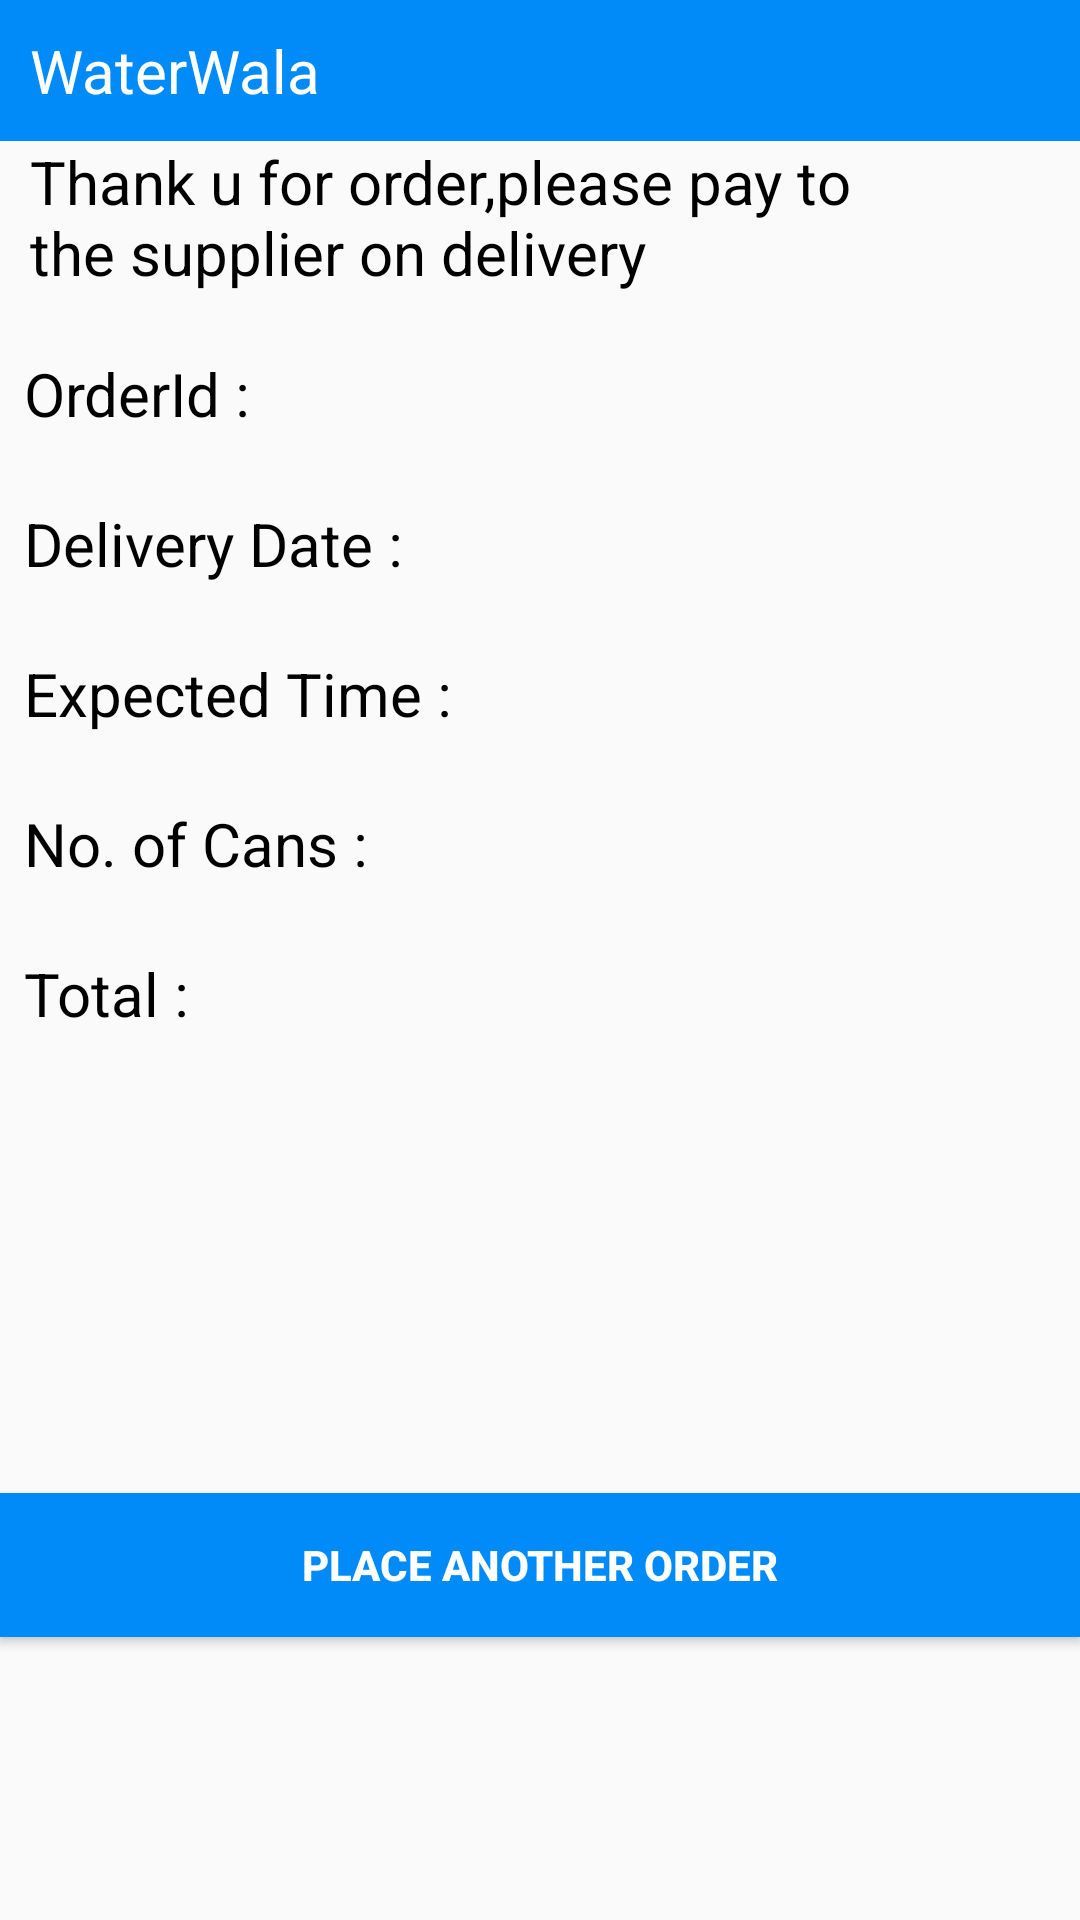

Reconstruct the res/layout file that produces this screen, plus the resources it refers to.
<!-- AndroidManifest.xml: application theme AppTheme -->
<!-- res/layout/activity_receipt_page.xml -->
<?xml version="1.0" encoding="utf-8"?>
<RelativeLayout xmlns:android="http://schemas.android.com/apk/res/android"
    xmlns:app="http://schemas.android.com/apk/res-auto"
    xmlns:tools="http://schemas.android.com/tools"
    android:layout_width="match_parent"
    android:layout_height="match_parent"
    tools:context=".ReceiptPage">


    <LinearLayout
        android:layout_width="match_parent"
        android:layout_height="match_parent"
        android:orientation="vertical">

        <LinearLayout
            android:layout_width="match_parent"
            android:layout_height="wrap_content"
            android:orientation="horizontal"
            android:background="@color/colorPrimaryDark">

            <TextView
                android:layout_width="320dp"
                android:layout_height="wrap_content"
                android:text="WaterWala"
                android:textSize="20dp"
                android:background="@color/colorPrimaryDark"
                android:padding="10dp"
                android:textColor="#FFFFFF"/>

            <ImageView
                android:layout_width="45dp"
                android:layout_height="40dp"
                android:background="@color/colorPrimaryDark"
                />

        </LinearLayout>



        <TextView
            android:layout_width="280dp"
            android:layout_marginLeft="10dp"
            android:layout_height="wrap_content"
            android:textColor="#000000"
            android:text="Thank u for order,please pay to the supplier on delivery"
            android:textSize="20dp"/>
        <LinearLayout
            android:layout_width="wrap_content"
            android:layout_height="wrap_content"
            android:orientation="horizontal">
            <TextView
                android:layout_width="150dp"
                android:layout_height="wrap_content"
                android:textColor="#000000"
                android:text="OrderId : "
                android:textSize="20dp"
                android:layout_marginTop="20dp"
                android:layout_marginLeft="8dp"/>
            <TextView
                android:id="@+id/orderid"
                android:layout_width="100dp"
                android:layout_height="30dp"
                android:textColor="#000000"
                android:text=" "
                android:textSize="20dp"
                android:layout_marginTop="20dp"
                android:layout_marginLeft="30dp"/>

        </LinearLayout>
        <LinearLayout
            android:layout_width="wrap_content"
            android:layout_height="wrap_content"
            android:orientation="horizontal">
            <TextView

                android:layout_width="150dp"
                android:layout_height="wrap_content"
                android:text="Delivery Date : "
                android:textColor="#000000"
                android:textSize="20dp"
                android:layout_marginTop="20dp"
                android:layout_marginLeft="8dp"/>
            <TextView
                android:id="@+id/tv_Date"
                android:layout_width="150dp"
                android:layout_height="30dp"
                android:textColor="#000000"
                android:textSize="20dp"
                android:layout_marginTop="20dp"
                android:layout_marginLeft="30dp"/>

        </LinearLayout>
        <LinearLayout
            android:layout_width="wrap_content"
            android:layout_height="wrap_content"
            android:orientation="horizontal">
            <TextView
                android:layout_width="150dp"
                android:layout_height="wrap_content"
                android:text="Expected Time : "
                android:textColor="#000000"
                android:textSize="20dp"
                android:layout_marginTop="20dp"
                android:layout_marginLeft="8dp"/>
            <TextView
                android:id="@+id/tv_Time"
                android:layout_width="150dp"
                android:layout_height="30dp"
                android:textColor="#000000"
                android:textSize="20dp"
                android:layout_marginTop="20dp"
                android:layout_marginLeft="30dp"/>

        </LinearLayout>
        <LinearLayout
            android:layout_width="wrap_content"
            android:layout_height="wrap_content"
            android:orientation="horizontal">
            <TextView
                android:layout_width="150dp"
                android:layout_height="wrap_content"
                android:text="No. of Cans : "
                android:textColor="#000000"
                android:textSize="20dp"
                android:layout_marginTop="20dp"
                android:layout_marginLeft="8dp"/>
            <TextView
                android:id="@+id/txtcans"
                android:layout_width="150dp"
                android:layout_height="30dp"
                android:textColor="#000000"
                android:textSize="20dp"
                android:layout_marginTop="20dp"
                android:layout_marginLeft="30dp"/>

        </LinearLayout>
        <LinearLayout
            android:layout_width="wrap_content"
            android:layout_height="wrap_content"
            android:orientation="horizontal">
            <TextView
                android:layout_width="150dp"
                android:layout_height="wrap_content"
                android:text="Total : "
                android:textColor="#000000"
                android:textSize="20dp"
                android:layout_marginTop="20dp"
                android:layout_marginLeft="8dp"/>
            <TextView
                android:id="@+id/txttotal"
                android:layout_width="150dp"
                android:textColor="#000000"
                android:layout_height="30dp"
                android:textSize="20dp"
                android:layout_marginTop="20dp"
                android:layout_marginLeft="30dp"/>

        </LinearLayout>

        <Button
            android:id="@+id/place"
            android:layout_width="match_parent"
            android:layout_height="wrap_content"
            android:textStyle="bold"
            android:text="place another order"
            android:textColor="#FFFFFF"
            android:layout_marginTop="150dp"
            android:background="@color/colorPrimaryDark"/>

    </LinearLayout>


</RelativeLayout>
<!-- resources referenced by this layout -->
<resources>
  <color name="colorPrimaryDark">#008BF8</color>
  <style name="AppTheme" parent="Theme.AppCompat.Light.NoActionBar">
          
          <item name="colorPrimary">@color/colorPrimary</item>
          
          <item name="colorPrimaryDark">@color/colorPrimaryDark</item>
          <item name="colorAccent">@color/colorAccent</item>
      </style>
  <color name="colorPrimary">#008577</color>
  <color name="colorAccent">#D81B60</color>
</resources>
